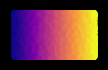
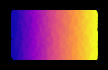
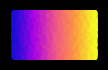
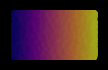
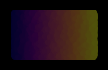
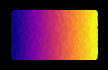
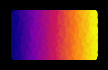
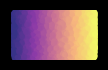
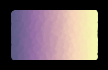

Python code for these plots, in order: (Note: this script raises an exception after producing the figures.)
import os
import numpy as np
import matplotlib.pyplot as plt
import matplotlib.colors as mplc
from pylab import cm

plt.close("all")

def get_hex(name,n=5):
    '''takes a matplotlib colormap and returns a number (n) of sampled
    hex colours from the map.'''
    cmap = cm.get_cmap(name, n)
    output_list =[]
    for i in range(cmap.N):
        rgb = cmap(i)[:3]
        output_list.append(mplc.rgb2hex(rgb))
    return(output_list)

def value_calc(stop, value=0.5):
    '''returns a value between 0 and 1 based on an input value and a "stop"
    value (between 0 and 3) which corresponds to 2 equidistant points between
    value and zero, and 2 equidistant points between 0 and 1
    for example: input value 0.5

    stop    result
    0       0.16
    1       0.33
    2       0.66
    3       0.83
    '''
    possible_stops = [0,1,2,3]
    if not stop in possible_stops:
        return "error"
    if stop == 0:
        x = value/3
        return value-2*x
    if stop == 1:
        x = value/3
        return value-x
    if stop == 2:
        x = (1-value)/3
        return value+x
    if stop == 3:
        x = (1-value)/3
        return value+x*2


def modify(name, colours, modification="b", stop=0):
    '''
    takes an matplotlib colormap and modifies either saturation or brightness
    returns a matplotlib colormap:
        name (map name)
        colours (colormap)
        modification ("b" for brightness or "s" for saturation)
        stop (integer between 0 (low/dark) and 3 (high/light))
    '''
    key = 0
    hsv_colours = []
    output = []
    hsv_output = ()
    for col in colours:
        rgb_col = mplc.to_rgb(col)
        hsv_col = mplc.rgb_to_hsv(rgb_col)
        hsv_colours.append(hsv_col)
    if modification is "b":
        key = 2
    if modification is "s":
        key = 1
    for hsv_col in hsv_colours:
        hsv_output = [hsv_col[0],hsv_col[1],hsv_col[2]]
        hsv_output[key] = value_calc(stop,hsv_output[key])
        hsv_output = tuple(hsv_output)
        rgb_output = mplc.hsv_to_rgb(hsv_output)
        output.append(rgb_output)
    output = mplc.LinearSegmentedColormap.from_list(name,output)
    return output

class PaintBox():
    ''' manages a number of different matplotlib colormaps'''
    def __init__(self, name, colours):
        '''
        Accepts multiple colour formats:
            hex "#xxxxxx"
            decimal RGB: [0.x,0.x,0.x] or (0.x,0.x,0.x)
            integer RGB: [255,255,255] or (255,255,255)
            or a mixture (if you're feeling perverse.)
        converts the colours to a matplotlib colormap and then adds colormaps
        with varying degrees of brightness, and saturation.'''
        self.name = name
        self.savepath = ""
        self.palette_path = ""
        self.colours_list = []
        for c in colours:
            #convert everything into a common format
            if c[0] is "#" and len(c) is 7:
                x = mplc.hex2color(c)
                self.colours_list.append(x)
            elif (isinstance(c, (tuple, list))) and (len(c) is 3) and (isinstance(c[0], int)):
                c2 = []
                for i in c:
                    c2.append(i/255)
                self.colours_list.append(tuple(c2))
            elif (isinstance(c, (tuple, list))) and (len(c) is 3) and (isinstance(c[0], float)):
                c2 = []
                for i in c:
                    c2.append(i)
                self.colours_list.append(tuple(c2))
        self.basemap = mplc.LinearSegmentedColormap.from_list(self.name,self.colours_list)
        self.basemap_light2 = modify(self.name+" light+",self.colours_list, modification="b", stop=3)
        self.basemap_light = modify(self.name+" light",self.colours_list, modification="b", stop=2)
        self.basemap_dark = modify(self.name+" dark",self.colours_list, modification="b", stop=1)
        self.basemap_dark2 = modify(self.name+" dark+",self.colours_list, modification="b", stop=0)
        self.basemap_sat2 = modify(self.name+" saturated+",self.colours_list, modification="s", stop=3)
        self.basemap_sat = modify(self.name+" saturated",self.colours_list, modification="s", stop=2)
        self.basemap_dsat = modify(self.name+" desaturated",self.colours_list, modification="s", stop=1)
        self.basemap_dsat2 = modify(self.name+" desaturated+",self.colours_list, modification="s", stop=0)

        self.mapslist = [self.basemap,
                         self.basemap_light,
                         self.basemap_light2,
                         self.basemap_dark,
                         self.basemap_dark2,
                         self.basemap_sat,
                         self.basemap_sat2,
                         self.basemap_dsat,
                         self.basemap_dsat2]

    def swatch_location(self,path):
        '''sets up where we want the swatches sent'''
        self.savepath = path
        if not os.path.exists(self.savepath):
            os.makedirs(self.savepath)

    def swatches(self,background="black", save=False):
        ''' generates an image for each colormap and either saves them to the
        swatch location, or displays them as matplotlib figures'''
        N = 15000
        x = np.random.rand(N)
        y = np.random.rand(N)
        side_length = .5

        for i in self.mapslist:
            x = np.random.rand(N)
            y = np.random.rand(N)
            fig = plt.figure(figsize=(side_length*1.7778,side_length))
            ax = fig.add_subplot(1,1,1)
            fig.patch.set_facecolor(background)
            ax.patch.set_facecolor(background)
            ax.spines.clear()
            ax.set_xticks([])
            ax.set_yticks([])
            ax.scatter(y, x, c=y, s=10, cmap=i, alpha=0.8)
            fig.subplots_adjust(top=1,
                                bottom=0,
                                left=0,
                                right=1,
                                hspace=0,
                                wspace=0)
            if save is True:
                plt.savefig(f"{self.savepath}\\{i.name}.png",
                dpi=20,
                transparent=False)
                plt.close(fig)
        print(f"Swatches saved to {self.savepath}")

    def export(self, path):
        '''exports a .gpl file (Gimp palette, compatible with inkscape)
        to the specified path'''
        file_name = f"{path}\\{self.name}.gpl"
        with open(file_name,"w") as palette_file:
            print(f"GIMP Palette\nName: {self.name}\nColumns: 0\n#\n", file=palette_file)
        print(f"Generating {file_name}")
        l = len(self.colours_list)
        for c_map in self.mapslist:
            x = c_map._resample(l)
            for n in range(l):
                rgb = mplc.to_rgb(x(n))
                with open(file_name,"a") as palette_file:
                    print(f"{int(rgb[0]*255)}\t{int(rgb[1]*255)}\t{int(rgb[2]*255)}\t {c_map.name} (colour {n+1})", file=palette_file)

if __name__ == "__main__":
#   good sources of colourschemes include:

#    Colormind: http://colormind.io/
#    palette = ["#1F1314","#913D33","#C77B53","#D1BF92","#9F9782"]
#    palette = ["#2B344B","#69829D","#798EA6","#ADA68A","#BC8064"]

#    Images - use colorthief to get most common colours
#    from colorthief import ColorThief as ct
#    color_thief = ct(r'C:\Users\wjrol\Desktop\sunset-3320015_1280.jpg')
#    palette = color_thief.get_palette(color_count=6, quality=1)

#   Adobe colour CC https://color.adobe.com/explore/
#    palette = ["#112f41","#068587","#4fb99f","#f2b134","#ed553b"]
#    palette = ["#f3cb60","#f5b74d","#f26d40","#d95242","#a83738"]
#   palette = ["#142c41","#f2ebc3","#f5a219","#f27612","#b5291d"]

#   direct from matplotlib
    palette = get_hex('plasma',5)

    x = PaintBox("test",palette)
    x.palette_path = r".\test" # for inkscape use r"C:\Users\[yourname]\AppData\Roaming\inkscape\palettes"
    x.swatch_location(r".\test")
    x.swatches(save=True)
    x.export(x.palette_path)
